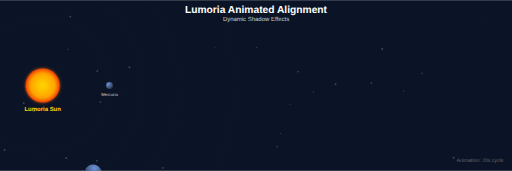
t = 0.00 s
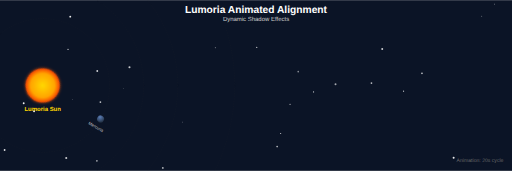
t = 1.67 s
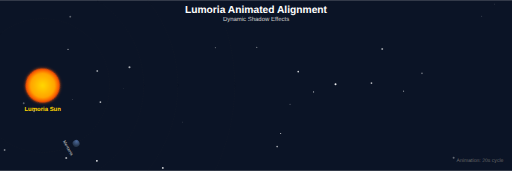
t = 3.33 s
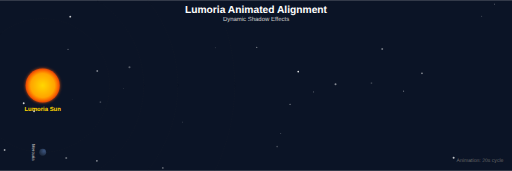
t = 5.00 s
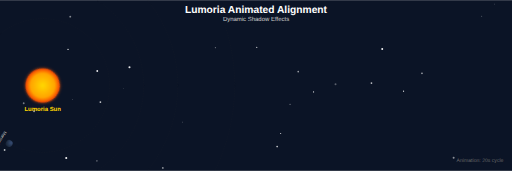
t = 6.67 s
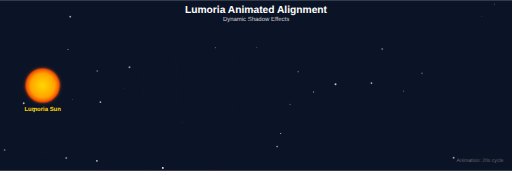
t = 8.33 s

The animated SVG that drew these frames (rendered in a browser with its animation timeline set to each time). Animation: 39 SMIL elements (animate=34,animateTransform=5); frames cover the first 8.33 s, repeats indefinitely.

<?xml version="1.0" encoding="UTF-8"?>
<svg width="1200" height="400" viewBox="0 0 1200 400" xmlns="http://www.w3.org/2000/svg">
  <defs>
    <radialGradient id="sunGradient">
      <stop offset="0%" style="stop-color:#FFD700;stop-opacity:1" />
      <stop offset="70%" style="stop-color:#FFA500;stop-opacity:1" />
      <stop offset="100%" style="stop-color:#FF4500;stop-opacity:0.8" />
    </radialGradient>
    <radialGradient id="planetGradient" cx="0.3" cy="0.3" r="0.7">
      <stop offset="0%" style="stop-color:#6B93D6;stop-opacity:1" />
      <stop offset="100%" style="stop-color:#2E4057;stop-opacity:1" />
    </radialGradient>
    <filter id="glow">
      <feGaussianBlur stdDeviation="4" result="coloredBlur"/>
      <feMerge> 
        <feMergeNode in="coloredBlur"/>
        <feMergeNode in="SourceGraphic"/>
      </feMerge>
    </filter>
  </defs>
  
  <!-- Background -->
  <rect width="100%" height="100%" fill="#0B1426" />
  
  <!-- Animated stars -->
  <circle cx="504.6677524647794" cy="111.74437856383878" r="1.1485546819690824" fill="#FFFFFF">
    <animate attributeName="opacity" values="0.2;1;0.2" dur="2.5398536546926103s" repeatCount="indefinite"/>
  </circle>
  <circle cx="679.825533227624" cy="243.78891644373155" r="1.2576821874621071" fill="#FFFFFF">
    <animate attributeName="opacity" values="0.2;1;0.2" dur="3.792512198973601s" repeatCount="indefinite"/>
  </circle>
  <circle cx="10.816666258651964" cy="351.1911143518505" r="2.109084411973841" fill="#FFFFFF">
    <animate attributeName="opacity" values="0.2;1;0.2" dur="3.9725617841798817s" repeatCount="indefinite"/>
  </circle>
  <circle cx="1063.2127088245848" cy="369.415648083646" r="2.344980927725528" fill="#FFFFFF">
    <animate attributeName="opacity" values="0.2;1;0.2" dur="3.021317723278263s" repeatCount="indefinite"/>
  </circle>
  <circle cx="1158.6827226693263" cy="9.263403321822494" r="0.9340512205843257" fill="#FFFFFF">
    <animate attributeName="opacity" values="0.2;1;0.2" dur="3.613256716803048s" repeatCount="indefinite"/>
  </circle>
  <circle cx="235.30333717540782" cy="238.75084581395615" r="2.0368050171821444" fill="#FFFFFF">
    <animate attributeName="opacity" values="0.2;1;0.2" dur="2.525390186373665s" repeatCount="indefinite"/>
  </circle>
  <circle cx="593.1668171177633" cy="23.969762964856756" r="1.3602307138565841" fill="#FFFFFF">
    <animate attributeName="opacity" values="0.2;1;0.2" dur="2.5260521066271897s" repeatCount="indefinite"/>
  </circle>
  <circle cx="989.007505781293" cy="171.57700430863548" r="1.7990627525877825" fill="#FFFFFF">
    <animate attributeName="opacity" values="0.2;1;0.2" dur="3.9729229414286964s" repeatCount="indefinite"/>
  </circle>
  <circle cx="657.6807273495161" cy="312.4850220807791" r="1.4346495234097647" fill="#FFFFFF">
    <animate attributeName="opacity" values="0.2;1;0.2" dur="4.928141935037994s" repeatCount="indefinite"/>
  </circle>
  <circle cx="1129.1379682424042" cy="37.622836450387084" r="0.8774337402795576" fill="#FFFFFF">
    <animate attributeName="opacity" values="0.2;1;0.2" dur="3.994516912491648s" repeatCount="indefinite"/>
  </circle>
  <circle cx="734.8453082463577" cy="215.16951308875935" r="1.422993752485683" fill="#FFFFFF">
    <animate attributeName="opacity" values="0.2;1;0.2" dur="4.754243164215017s" repeatCount="indefinite"/>
  </circle>
  <circle cx="427.779260863728" cy="285.82000856529135" r="0.6540143472101434" fill="#FFFFFF">
    <animate attributeName="opacity" values="0.2;1;0.2" dur="2.846021983893788s" repeatCount="indefinite"/>
  </circle>
  <circle cx="381.58364903811054" cy="393.1426947546148" r="2.1932655445099334" fill="#FFFFFF">
    <animate attributeName="opacity" values="0.2;1;0.2" dur="2.390113714733115s" repeatCount="indefinite"/>
  </circle>
  <circle cx="303.4809671065094" cy="157.33594992629367" r="2.4130112685467218" fill="#FFFFFF">
    <animate attributeName="opacity" values="0.2;1;0.2" dur="2.599451054763155s" repeatCount="indefinite"/>
  </circle>
  <circle cx="227.10400559544084" cy="376.58934703073993" r="2.101570141002166" fill="#FFFFFF">
    <animate attributeName="opacity" values="0.2;1;0.2" dur="2.274475158295284s" repeatCount="indefinite"/>
  </circle>
  <circle cx="895.8095163842617" cy="114.43957710487007" r="2.244853535149621" fill="#FFFFFF">
    <animate attributeName="opacity" values="0.2;1;0.2" dur="4.389591586097968s" repeatCount="indefinite"/>
  </circle>
  <circle cx="170.3852449939365" cy="232.80312927537344" r="0.6941606183431999" fill="#FFFFFF">
    <animate attributeName="opacity" values="0.2;1;0.2" dur="2.5061649034022713s" repeatCount="indefinite"/>
  </circle>
  <circle cx="159.44095658615325" cy="115.50270334791853" r="1.4432177723611712" fill="#FFFFFF">
    <animate attributeName="opacity" values="0.2;1;0.2" dur="4.535708872407676s" repeatCount="indefinite"/>
  </circle>
  <circle cx="786.4056626997094" cy="197.08194760936556" r="2.3062332261729153" fill="#FFFFFF">
    <animate attributeName="opacity" values="0.2;1;0.2" dur="2.2818320409262567s" repeatCount="indefinite"/>
  </circle>
  <circle cx="601.8158193850817" cy="110.74370715063625" r="1.3081397134316335" fill="#FFFFFF">
    <animate attributeName="opacity" values="0.2;1;0.2" dur="4.1393755401282775s" repeatCount="indefinite"/>
  </circle>
  <circle cx="870.5963240558253" cy="194.24307111601894" r="2.053217652389646" fill="#FFFFFF">
    <animate attributeName="opacity" values="0.2;1;0.2" dur="4.961396673002719s" repeatCount="indefinite"/>
  </circle>
  <circle cx="164.65603337945583" cy="38.60796822787318" r="2.213134736586876" fill="#FFFFFF">
    <animate attributeName="opacity" values="0.2;1;0.2" dur="3.0462405458677186s" repeatCount="indefinite"/>
  </circle>
  <circle cx="289.97493974614423" cy="207.23041896387082" r="0.5879577866242194" fill="#FFFFFF">
    <animate attributeName="opacity" values="0.2;1;0.2" dur="3.9010528966680704s" repeatCount="indefinite"/>
  </circle>
  <circle cx="155.26979438553258" cy="369.95765862771475" r="2.42793851635644" fill="#FFFFFF">
    <animate attributeName="opacity" values="0.2;1;0.2" dur="4.53218403750556s" repeatCount="indefinite"/>
  </circle>
  <circle cx="79.80927219411012" cy="260.3366105927582" r="2.380771464808046" fill="#FFFFFF">
    <animate attributeName="opacity" values="0.2;1;0.2" dur="3.755489980703607s" repeatCount="indefinite"/>
  </circle>
  <circle cx="698.981657864014" cy="167.36552339125117" r="1.9970410481324827" fill="#FFFFFF">
    <animate attributeName="opacity" values="0.2;1;0.2" dur="2.057269745106259s" repeatCount="indefinite"/>
  </circle>
  <circle cx="945.857684335071" cy="213.30334053535412" r="1.3328371456069408" fill="#FFFFFF">
    <animate attributeName="opacity" values="0.2;1;0.2" dur="2.6959734616953552s" repeatCount="indefinite"/>
  </circle>
  <circle cx="55.54251938778201" cy="241.70625992966856" r="2.1735063263814705" fill="#FFFFFF">
    <animate attributeName="opacity" values="0.2;1;0.2" dur="3.606078423842379s" repeatCount="indefinite"/>
  </circle>
  <circle cx="649.5012523884418" cy="343.210689750863" r="1.879830093787454" fill="#FFFFFF">
    <animate attributeName="opacity" values="0.2;1;0.2" dur="2.554722047089512s" repeatCount="indefinite"/>
  </circle>
  <circle cx="227.94466283697236" cy="165.99013615421762" r="2.183555019923318" fill="#FFFFFF">
    <animate attributeName="opacity" values="0.2;1;0.2" dur="4.302183439788257s" repeatCount="indefinite"/>
  </circle>
  
  <!-- Sun -->
  <circle cx="100" cy="200" r="40" fill="url(#sunGradient)" filter="url(#glow)">
    <animateTransform attributeName="transform" type="rotate" values="0 100 200;360 100 200" dur="10s" repeatCount="indefinite"/>
  </circle>
  <text x="100" y="260" text-anchor="middle" fill="#FFD700" font-family="Arial, sans-serif" font-size="14" font-weight="bold">Lumoria Sun</text>
  
  <!-- Orbiting planets -->
  <g>
    <!-- Orbital path -->
    <circle cx="100" cy="200" r="156.66666666666669" fill="none" stroke="#333333" stroke-width="1" stroke-dasharray="3,3" opacity="0.3"/>
    
    <!-- Planet -->
    <g>
      <animateTransform attributeName="transform" type="rotate" values="0 100 200;360 100 200" dur="20s" repeatCount="indefinite"/>
      <circle cx="256.6666666666667" cy="200" r="8.131666666666666" fill="url(#planetGradient)">
        <!-- Brightness animation based on alignment -->
        <animate attributeName="opacity" values="1;0.5;0.3;0.5;1" dur="20s" repeatCount="indefinite"/>
      </circle>
      <text x="256.6666666666667" y="225" text-anchor="middle" fill="#CCCCCC" font-family="Arial, sans-serif" font-size="10">Mercuria</text>
    </g>
  </g>
  <g>
    <!-- Orbital path -->
    <circle cx="100" cy="200" r="236.66666666666666" fill="none" stroke="#333333" stroke-width="1" stroke-dasharray="3,3" opacity="0.3"/>
    
    <!-- Planet -->
    <g>
      <animateTransform attributeName="transform" type="rotate" values="60 100 200;420 100 200" dur="26s" repeatCount="indefinite"/>
      <circle cx="336.66666666666663" cy="200" r="20" fill="url(#planetGradient)">
        <!-- Brightness animation based on alignment -->
        <animate attributeName="opacity" values="1;0.5;0.3;0.5;1" dur="26s" repeatCount="indefinite"/>
      </circle>
      <text x="336.66666666666663" y="225" text-anchor="middle" fill="#CCCCCC" font-family="Arial, sans-serif" font-size="10">Venusia</text>
    </g>
  </g>
  <g>
    <!-- Orbital path -->
    <circle cx="100" cy="200" r="316.66666666666663" fill="none" stroke="#333333" stroke-width="1" stroke-dasharray="3,3" opacity="0.3"/>
    
    <!-- Planet -->
    <g>
      <animateTransform attributeName="transform" type="rotate" values="120 100 200;480 100 200" dur="32s" repeatCount="indefinite"/>
      <circle cx="416.66666666666663" cy="200" r="20" fill="url(#planetGradient)">
        <!-- Brightness animation based on alignment -->
        <animate attributeName="opacity" values="1;0.5;0.3;0.5;1" dur="32s" repeatCount="indefinite"/>
      </circle>
      <text x="416.66666666666663" y="225" text-anchor="middle" fill="#CCCCCC" font-family="Arial, sans-serif" font-size="10">Earthia</text>
    </g>
  </g>
  <g>
    <!-- Orbital path -->
    <circle cx="100" cy="200" r="450" fill="none" stroke="#333333" stroke-width="1" stroke-dasharray="3,3" opacity="0.3"/>
    
    <!-- Planet -->
    <g>
      <animateTransform attributeName="transform" type="rotate" values="180 100 200;540 100 200" dur="38s" repeatCount="indefinite"/>
      <circle cx="550" cy="200" r="11.298333333333334" fill="url(#planetGradient)">
        <!-- Brightness animation based on alignment -->
        <animate attributeName="opacity" values="1;0.5;0.3;0.5;1" dur="38s" repeatCount="indefinite"/>
      </circle>
      <text x="550" y="225" text-anchor="middle" fill="#CCCCCC" font-family="Arial, sans-serif" font-size="10">Marsia</text>
    </g>
  </g>
  
  <!-- Title -->
  <text x="600" y="30" text-anchor="middle" fill="#FFFFFF" font-family="Arial, sans-serif" font-size="24" font-weight="bold">Lumoria Animated Alignment</text>
  <text x="600" y="50" text-anchor="middle" fill="#CCCCCC" font-family="Arial, sans-serif" font-size="14">Dynamic Shadow Effects</text>
  
  <!-- Animation controls indicator -->
  <text x="1180" y="380" text-anchor="end" fill="#666666" font-family="Arial, sans-serif" font-size="12">Animation: 20s cycle</text>
  
</svg>